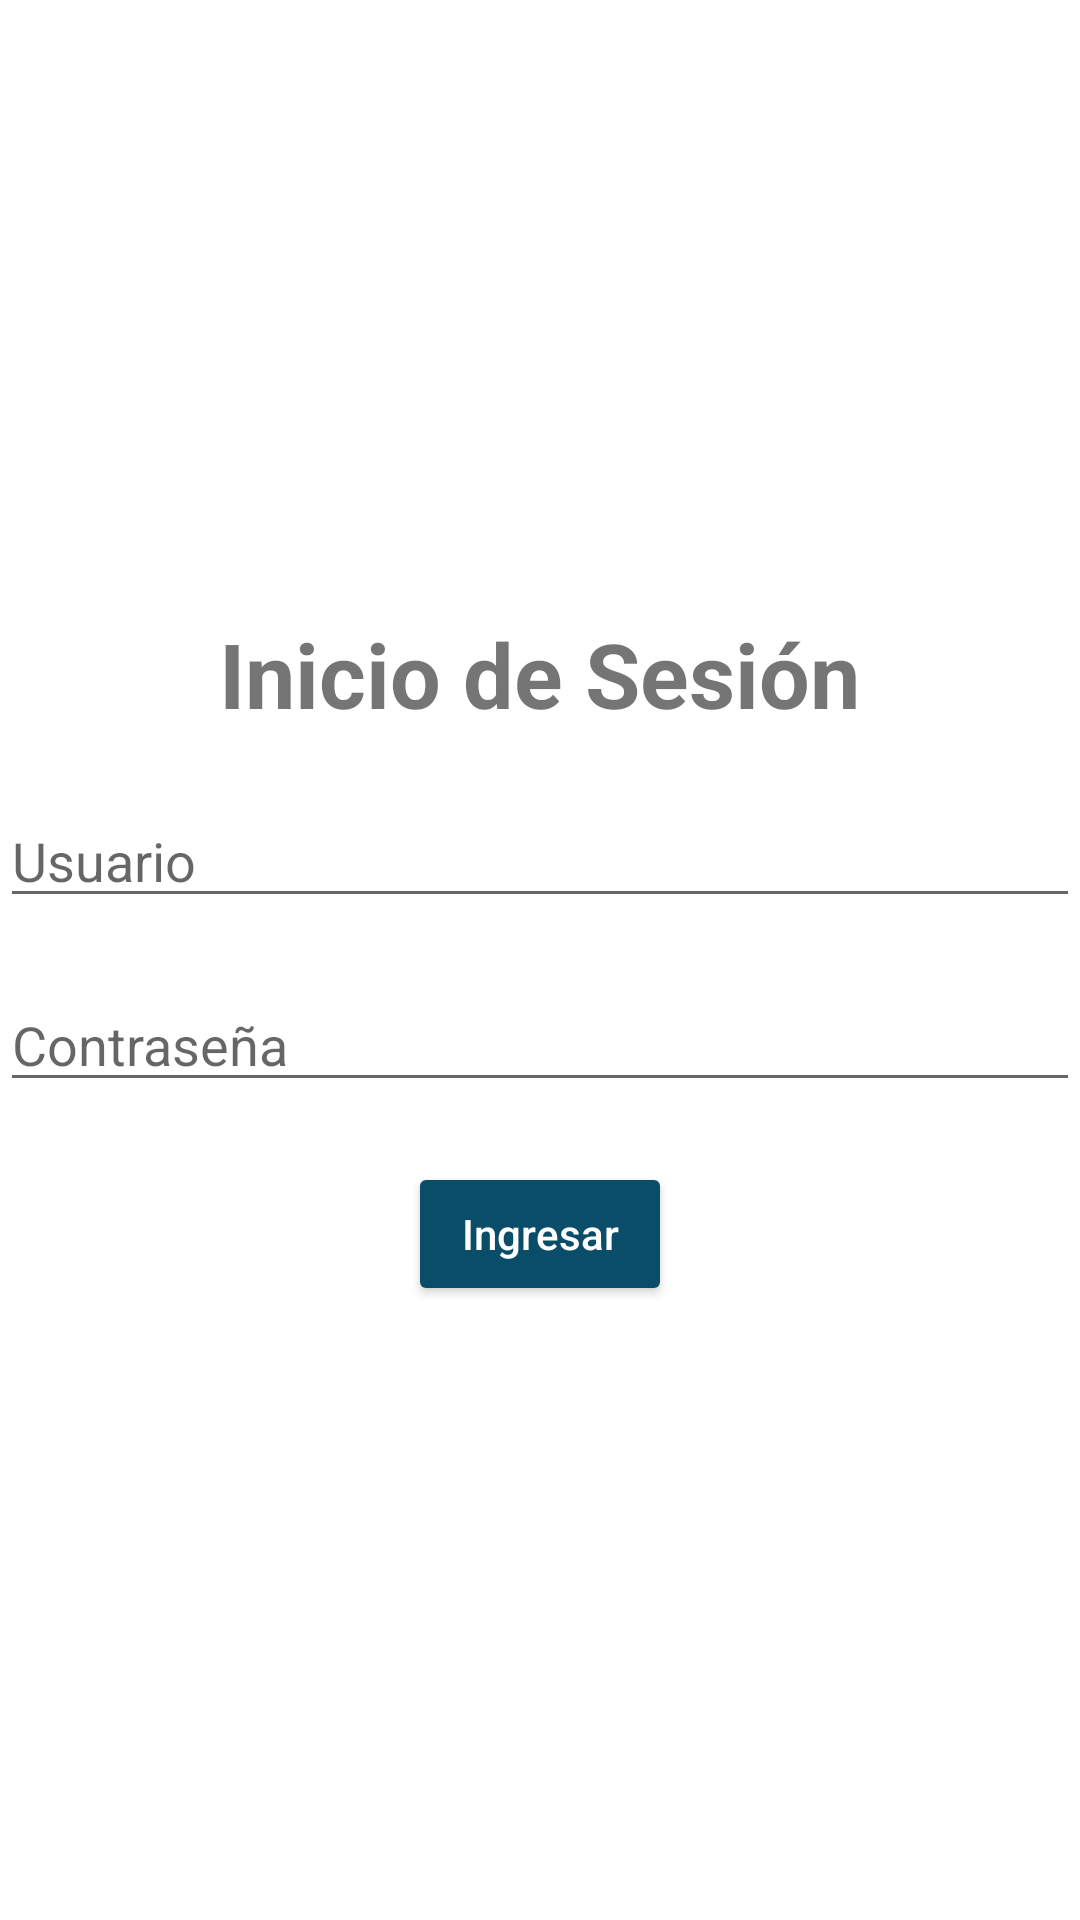

Here is an Android app screen rendered from its layout file. Give the layout XML and the strings, colors and styles it references.
<!-- AndroidManifest.xml: application theme Theme.20300663_PI_Movil -->
<!-- res/layout/activity_main.xml -->
<?xml version="1.0" encoding="utf-8"?>
<LinearLayout xmlns:android="http://schemas.android.com/apk/res/android"
    xmlns:app="http://schemas.android.com/apk/res-auto"
    xmlns:tools="http://schemas.android.com/tools"
    android:layout_width="match_parent"
    android:layout_height="match_parent"
    tools:context=".MainActivity"
    android:orientation="vertical"
    android:gravity="center"
    android:layout_gravity="center">

    <TextView
        android:layout_width="wrap_content"
        android:layout_height="wrap_content"
        android:text="Inicio de Sesión"
        android:textSize="30sp"
        android:textStyle="bold"/>

    <EditText
        android:id="@+id/ed_usuario"
        android:layout_width="match_parent"
        android:layout_height="wrap_content"
        android:hint="Usuario"
        android:layout_marginTop="20dp">

    </EditText>

    <EditText
        android:id="@+id/ed_password"
        android:layout_width="match_parent"
        android:layout_height="wrap_content"
        android:hint="Contraseña"
        android:inputType="textPassword"
        android:layout_marginTop="20dp">

    </EditText>

    <Button
        android:id="@+id/b_ingresar"
        android:layout_width="wrap_content"
        android:layout_height="wrap_content"
        android:hint="Ingresar"
        android:layout_marginTop="20dp"
        android:backgroundTint="@color/azul_v3"
        android:textColorHint="@color/white">

    </Button>

</LinearLayout>
<!-- resources referenced by this layout -->
<resources>
  <color name="azul_v3">#0A4D68</color>
  <color name="white">#FFFFFFFF</color>
  <style name="Theme.20300663_PI_Movil" parent="Theme.MaterialComponents.DayNight.NoActionBar">
          
          <item name="colorPrimary">@color/purple_500</item>
          <item name="colorPrimaryVariant">@color/purple_700</item>
          <item name="colorOnPrimary">@color/white</item>
          
          <item name="colorSecondary">@color/teal_200</item>
          <item name="colorSecondaryVariant">@color/teal_700</item>
          <item name="colorOnSecondary">@color/black</item>
          
          <item name="android:statusBarColor">?attr/colorPrimaryVariant</item>
          
      </style>
  <color name="purple_500">#FF6200EE</color>
  <color name="purple_700">#FF3700B3</color>
  <color name="teal_200">#FF03DAC5</color>
  <color name="teal_700">#FF018786</color>
  <color name="black">#FF000000</color>
</resources>
